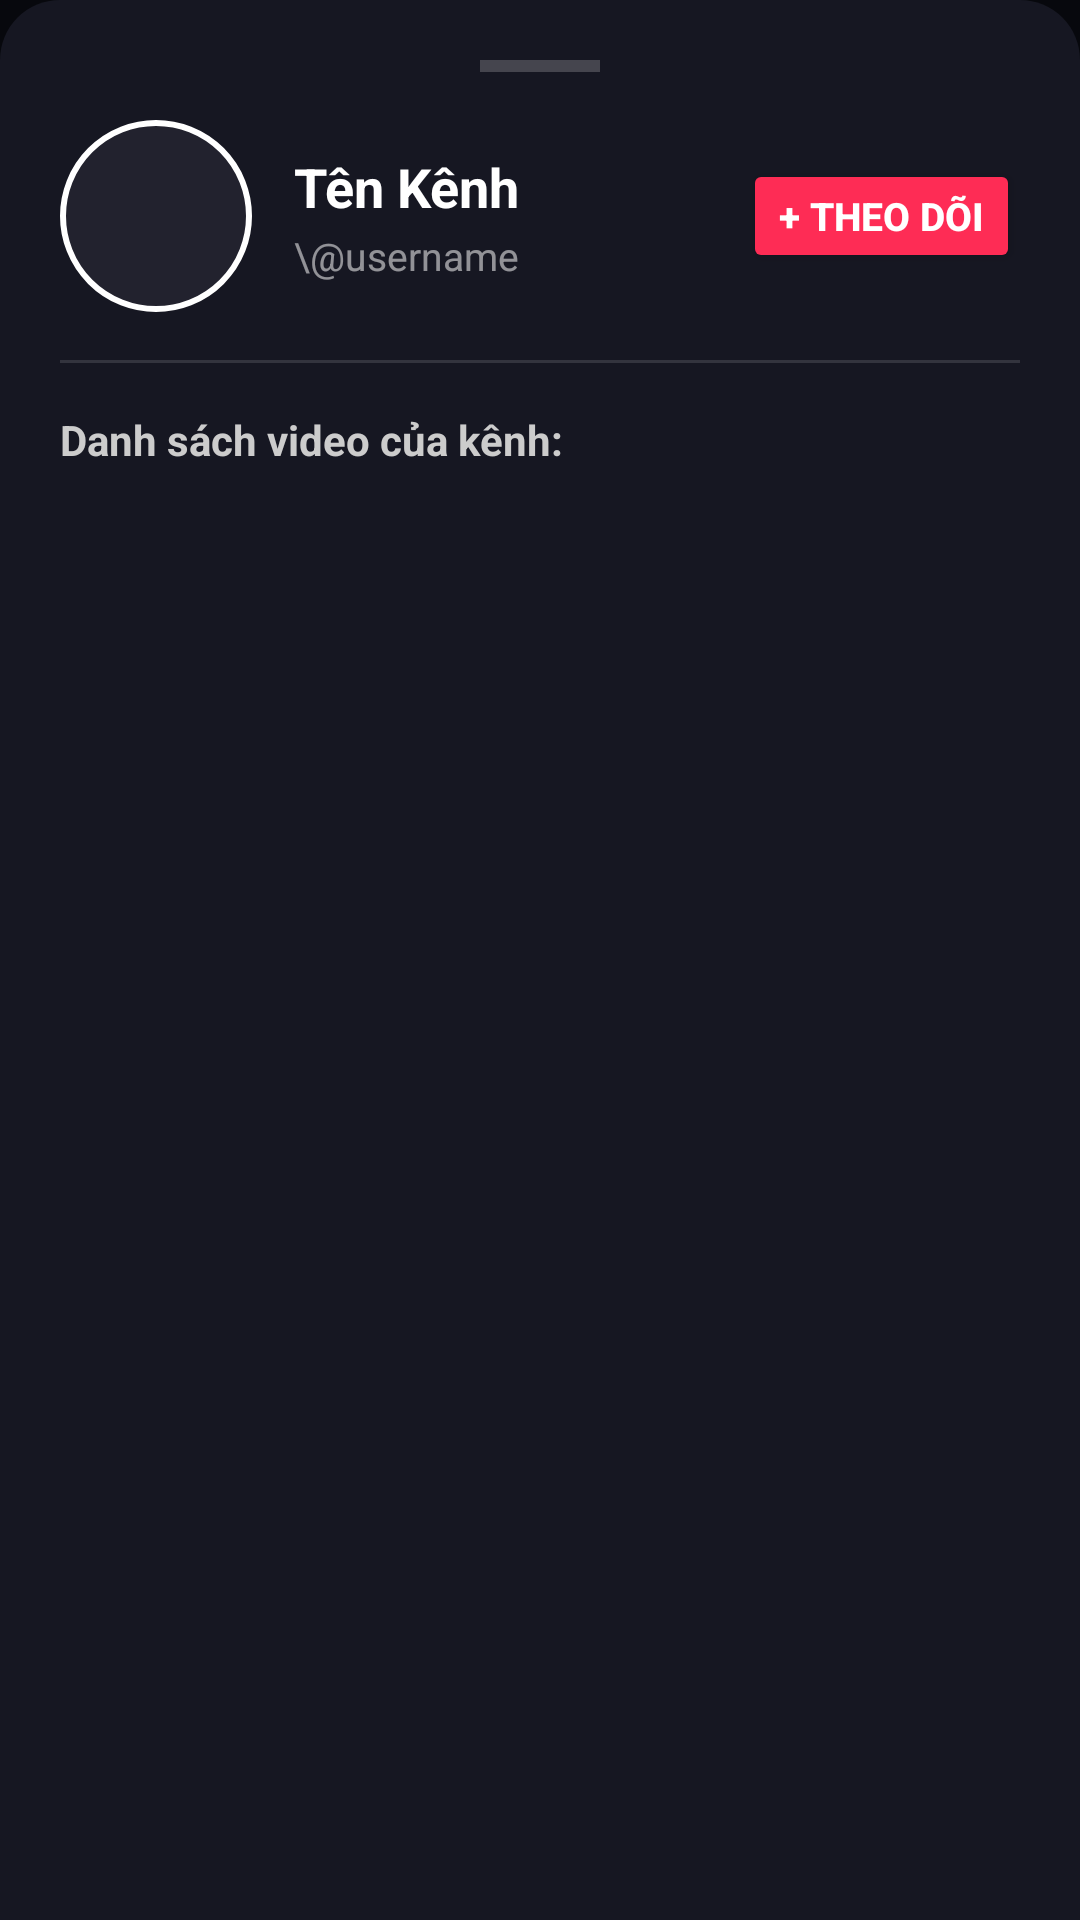

Android layout source for this screen:
<!-- AndroidManifest.xml: application theme Theme.TikTokMusic -->
<!-- res/layout/dialog_author_profile.xml -->
<?xml version="1.0" encoding="utf-8"?>
<LinearLayout xmlns:android="http://schemas.android.com/apk/res/android"
    xmlns:app="http://schemas.android.com/apk/res-auto"
    android:layout_width="match_parent"
    android:layout_height="wrap_content"
    android:background="@drawable/bg_sheet_rounded"
    android:orientation="vertical"
    android:padding="20dp">

    
    <View
        android:layout_width="40dp"
        android:layout_height="4dp"
        android:layout_gravity="center_horizontal"
        android:layout_marginBottom="16dp"
        android:background="#33FFFFFF" />

    
    <LinearLayout
        android:layout_width="match_parent"
        android:layout_height="wrap_content"
        android:gravity="center_vertical"
        android:orientation="horizontal">

        <ImageView
            android:id="@+id/ivDialogAuthorAvatar"
            android:layout_width="64dp"
            android:layout_height="64dp"
            android:background="@drawable/bg_avatar_circle"
            android:scaleType="centerCrop"
            android:contentDescription="Avatar" />

        <LinearLayout
            android:layout_width="0dp"
            android:layout_height="wrap_content"
            android:layout_marginStart="14dp"
            android:layout_weight="1"
            android:orientation="vertical">

            <TextView
                android:id="@+id/tvDialogAuthorNickname"
                android:layout_width="wrap_content"
                android:layout_height="wrap_content"
                android:text="Tên Kênh"
                android:textColor="#FFFFFF"
                android:textSize="18sp"
                android:textStyle="bold" />

            <TextView
                android:id="@+id/tvDialogAuthorHandle"
                android:layout_width="wrap_content"
                android:layout_height="wrap_content"
                android:layout_marginTop="2dp"
                android:text="\@username"
                android:textColor="#88FFFFFF"
                android:textSize="13sp" />

        </LinearLayout>

        <Button
            android:id="@+id/btnDialogFollow"
            android:layout_width="wrap_content"
            android:layout_height="38dp"
            android:backgroundTint="#FE2C55"
            android:text="+ Theo dõi"
            android:textColor="#FFFFFF"
            android:textSize="13sp"
            android:textStyle="bold" />

    </LinearLayout>

    <View
        android:layout_width="match_parent"
        android:layout_height="1dp"
        android:layout_marginVertical="16dp"
        android:background="#20FFFFFF" />

    <TextView
        android:id="@+id/tvAuthorVideoCount"
        android:layout_width="wrap_content"
        android:layout_height="wrap_content"
        android:text="Danh sách video của kênh:"
        android:textColor="#CCCCCC"
        android:textSize="14sp"
        android:textStyle="bold" />

    <androidx.recyclerview.widget.RecyclerView
        android:id="@+id/rvAuthorVideos"
        android:layout_width="match_parent"
        android:layout_height="220dp"
        android:layout_marginTop="12dp"
        android:orientation="horizontal" />

</LinearLayout>
<!-- resources referenced by this layout -->
<resources>
  <!-- drawable bg_avatar_circle (drawable) -->
  <shape xmlns:android="http://schemas.android.com/apk/res/android"
      android:shape="oval">
      <stroke
          android:width="2dp"
          android:color="#FFFFFFFF" />
      <solid android:color="#22222E" />
  </shape>
  <!-- drawable bg_sheet_rounded (drawable) -->
  <?xml version="1.0" encoding="utf-8"?>
  <shape xmlns:android="http://schemas.android.com/apk/res/android"
      android:shape="rectangle">
      <corners
          android:topLeftRadius="20dp"
          android:topRightRadius="20dp" />
      <solid android:color="#161722" />
  </shape>
  <style name="Theme.TikTokMusic" parent="Theme.MaterialComponents.DayNight.NoActionBar">
          <item name="android:statusBarColor">#07080d</item>
          <item name="android:navigationBarColor">#07080d</item>
          <item name="android:windowBackground">#07080d</item>
      </style>
</resources>
